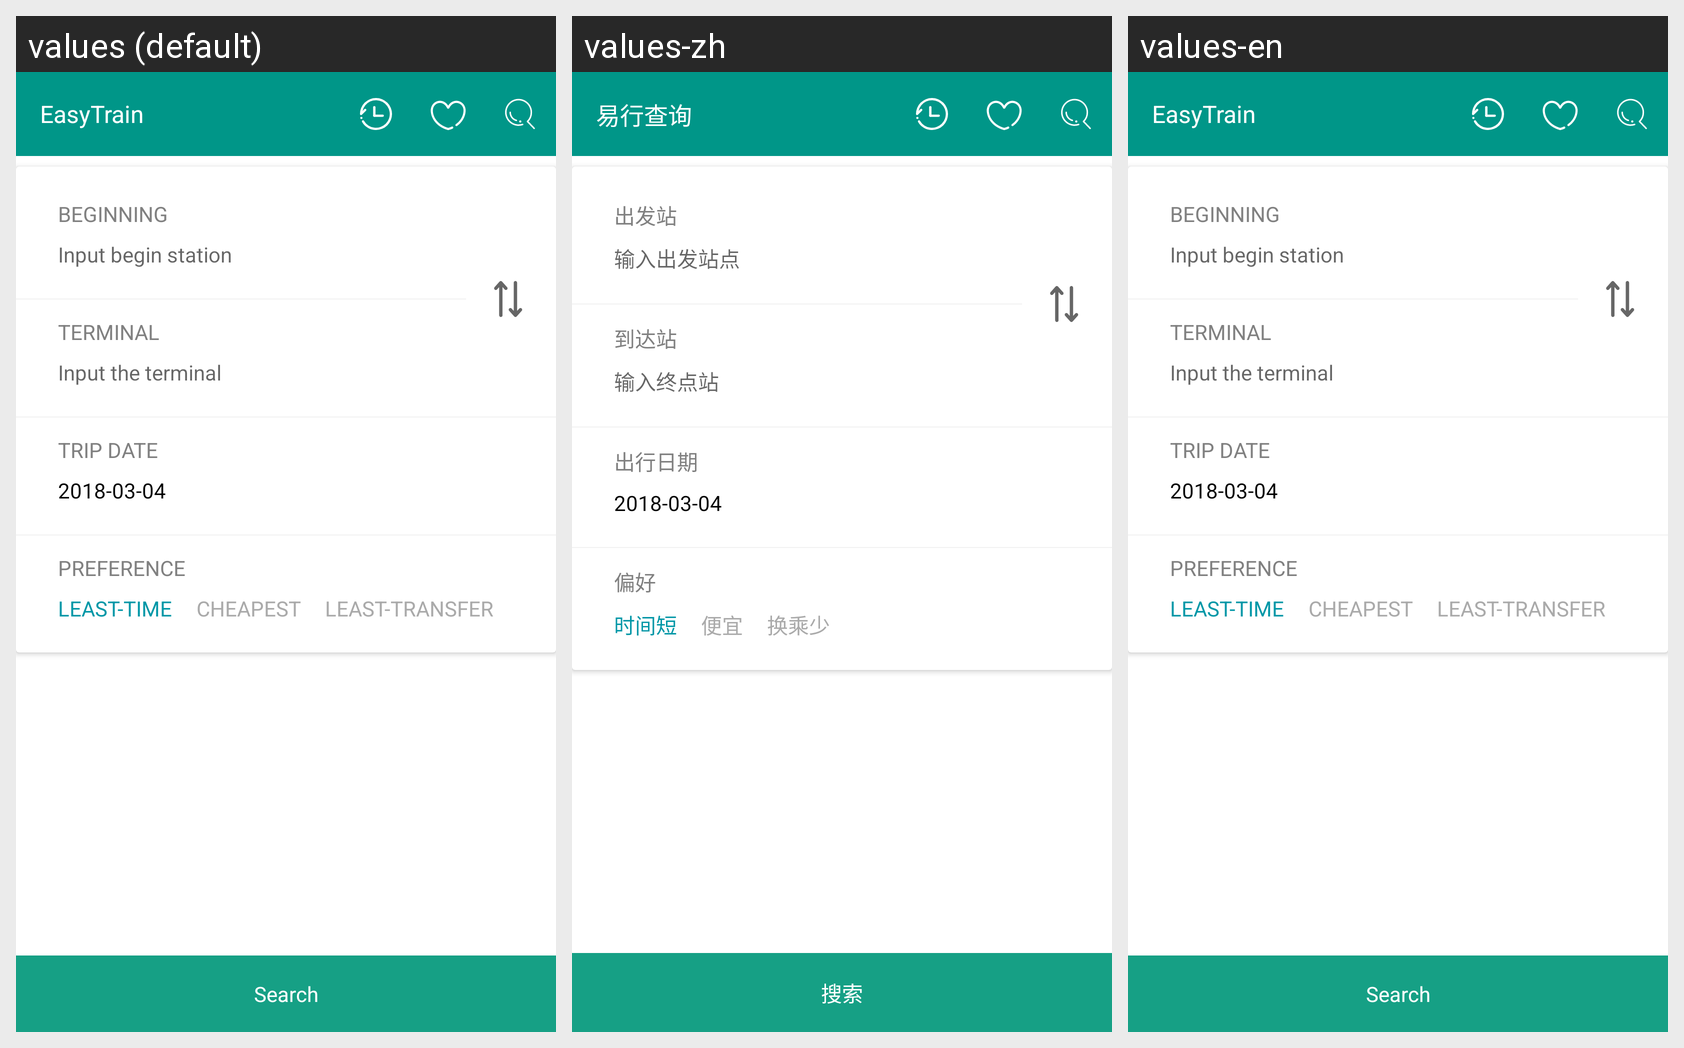

For this localized Android screen grid, give each drawn string resource with its value in every locale shown.
Android screen res/layout/activity_main.xml rendered under 3 locales, left to right: values (default), values-zh, values-en. Device: Nexus 5 (rendered at 1080×1920; each locale shown at half size, 540×960, under a caption strip naming it); theme AppThemeWhite.
Strings drawn on this screen, with the default value and each locale's value (text and hints the layout hard-codes, and strings that could not be matched under every locale, appear in the picture but are not listed):

app_name
  values: EasyTrain
  values-zh: 易行查询
  values-en: EasyTrain

desc_search
  values: Search
  values-zh: 搜索
  values-en: Search  [not translated; the default value is used]

header_beginning
  values: BEGINNING
  values-zh: 出发站
  values-en: BEGINNING  [not translated; the default value is used]

tips_input_begin_station
  values: Input begin station
  values-zh: 输入出发站点
  values-en: Input begin station  [not translated; the default value is used]

header_terminal
  values: TERMINAL
  values-zh: 到达站
  values-en: TERMINAL  [not translated; the default value is used]

tips_input_the_terminal
  values: Input the terminal
  values-zh: 输入终点站
  values-en: Input the terminal  [not translated; the default value is used]

header_trip_date
  values: TRIP DATE
  values-zh: 出行日期
  values-en: TRIP DATE  [not translated; the default value is used]

header_preference
  values: PREFERENCE
  values-zh: 偏好
  values-en: PREFERENCE  [not translated; the default value is used]

pref_least_time
  values: LEAST-TIME
  values-zh: 时间短
  values-en: LEAST-TIME  [not translated; the default value is used]

pref_cheapest
  values: CHEAPEST
  values-zh: 便宜
  values-en: CHEAPEST  [not translated; the default value is used]

pref_least_transfer
  values: LEAST-TRANSFER
  values-zh: 换乘少
  values-en: LEAST-TRANSFER  [not translated; the default value is used]

label_btn_search
  values: Search
  values-zh: 搜索
  values-en: Search  [not translated; the default value is used]
